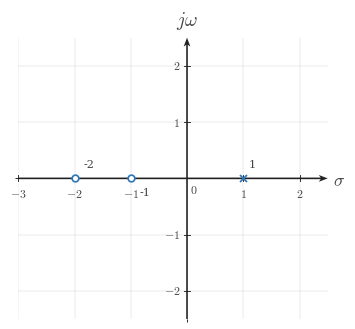

Python code for this plot: (Note: this script raises an exception after producing the figure.)
from __future__ import annotations

from pathlib import Path

import matplotlib
matplotlib.use("Agg")
import matplotlib.pyplot as plt
import numpy as np
from matplotlib.ticker import MultipleLocator

BACKGROUND_COLOR = "white"
SIGNAL_COLOR = "#2f78b7"
AXIS_COLOR = "#222222"
LABEL_COLOR = "#444444"
TICK_LABEL_COLOR = "#444444"
GRID_COLOR = "#000000"
GUIDE_COLOR = "#777777"
ANNOTATION_COLOR = "#555555"
CANONICAL_DPI = 300
PX_PER_DATA_UNIT = 150
MARGIN_LEFT_PX = 115
MARGIN_RIGHT_PX = 120
MARGIN_BOTTOM_PX = 95
MARGIN_TOP_PX = 110
SIGNAL_LW = 7.1 * 72 / CANONICAL_DPI
SMOOTH_SIGNAL_LW = 5.2 * 72 / CANONICAL_DPI
AXIS_LW = 4.3 * 72 / CANONICAL_DPI
TICK_LW = 2.7 * 72 / CANONICAL_DPI
GRID_LW = 1.3 * 72 / CANONICAL_DPI
GUIDE_LW = 3.3 * 72 / CANONICAL_DPI
ANNOTATION_LW = 2.9 * 72 / CANONICAL_DPI
TICK_LABEL_SIZE = 35.6 * 72 / CANONICAL_DPI
AXIS_LABEL_SIZE = 53.3 * 72 / CANONICAL_DPI
TOP_LABEL_SIZE = 57.8 * 72 / CANONICAL_DPI
ANNOTATION_SIZE = 33.3 * 72 / CANONICAL_DPI
TICK_HALF_LEN = 8.25 / PX_PER_DATA_UNIT
OPEN_MARKER_SIZE = 20.0 * 72 / CANONICAL_DPI
CLOSED_MARKER_SIZE = 17.8 * 72 / CANONICAL_DPI
ENDPOINT_EDGEWIDTH = 5.1 * 72 / CANONICAL_DPI
POLE_MARKER_SIZE = 21.0 * 72 / CANONICAL_DPI
POLE_MARKER_EDGEWIDTH = 5.1 * 72 / CANONICAL_DPI
X_TICK_LABEL_Y = -24 / PX_PER_DATA_UNIT
Y_TICK_LABEL_X = 18 / PX_PER_DATA_UNIT
ORIGIN_LABEL_X = 9 / PX_PER_DATA_UNIT
ORIGIN_LABEL_Y = -12 / PX_PER_DATA_UNIT
X_AXIS_LABEL_X_PAD = 15 / PX_PER_DATA_UNIT
X_AXIS_LABEL_Y = -4.5 / PX_PER_DATA_UNIT
Y_AXIS_LABEL_Y_PAD = 18 / PX_PER_DATA_UNIT
POINT_LABEL_OFFSET = (8 / PX_PER_DATA_UNIT, 8 / PX_PER_DATA_UNIT)
AXIS_ARROW_SHAFT_WIDTH_DATA = 4.3 / PX_PER_DATA_UNIT
AXIS_ARROW_KW = dict(
    angles="xy",
    scale_units="xy",
    scale=1,
    units="xy",
    width=AXIS_ARROW_SHAFT_WIDTH_DATA,
    headwidth=4.2,
    headlength=5.5,
    headaxislength=4.3,
    color=AXIS_COLOR,
    pivot="tail",
    clip_on=False,
)


def configure_matplotlib():
    plt.rcParams.update(
        {
            "mathtext.fontset": "cm",
            "font.family": "serif",
            "figure.facecolor": BACKGROUND_COLOR,
            "axes.facecolor": BACKGROUND_COLOR,
            "savefig.facecolor": BACKGROUND_COLOR,
        }
    )


configure_matplotlib()


def px_to_pt(px):
    return px * 72 / CANONICAL_DPI


def px_to_data(px):
    return px / PX_PER_DATA_UNIT


def make_figure(xlim, ylim, *, dpi=CANONICAL_DPI):
    x_range = xlim[1] - xlim[0]
    y_range = ylim[1] - ylim[0]
    axes_w_px = x_range * PX_PER_DATA_UNIT
    axes_h_px = y_range * PX_PER_DATA_UNIT
    fig_w_px = MARGIN_LEFT_PX + axes_w_px + MARGIN_RIGHT_PX
    fig_h_px = MARGIN_BOTTOM_PX + axes_h_px + MARGIN_TOP_PX
    fig, ax = plt.subplots(
        figsize=(fig_w_px / dpi, fig_h_px / dpi),
        dpi=dpi,
        facecolor=BACKGROUND_COLOR,
        constrained_layout=True,
    )
    return fig, ax


def math_label(value):
    if isinstance(value, str):
        return value
    numeric = float(value)
    rounded = round(numeric)
    if abs(numeric - rounded) < 1e-9:
        return rf"${int(rounded)}$"
    return rf"${numeric:g}$"


def setup_axes(
    ax,
    *,
    xlim,
    ylim,
    xticks,
    yticks,
    x_axis_label=r"$\sigma$",
    y_axis_label=r"$j\omega$",
    show_grid=True,
    show_origin=True,
    x_minor_grid_step=1,
    y_minor_grid_step=1,
):
    ax.set_xlim(*xlim)
    ax.set_ylim(*ylim)
    ax.set_aspect("equal", adjustable="box")
    ax.set_xticks(xticks)
    ax.set_yticks(yticks)
    if x_minor_grid_step is not None and x_minor_grid_step > 0:
        ax.xaxis.set_minor_locator(MultipleLocator(x_minor_grid_step))
    if y_minor_grid_step is not None and y_minor_grid_step > 0:
        ax.yaxis.set_minor_locator(MultipleLocator(y_minor_grid_step))
    if show_grid:
        ax.grid(True, which="both", linewidth=GRID_LW, alpha=0.18, color=GRID_COLOR)
        ax.set_axisbelow(True)
    for spine in ax.spines.values():
        spine.set_visible(False)
    ax.tick_params(left=False, bottom=False, labelleft=False, labelbottom=False)

    x_axis_start, x_axis_end = xlim
    y_axis_start, y_axis_end = ylim
    ax.quiver(x_axis_start, 0, x_axis_end - x_axis_start, 0, **AXIS_ARROW_KW)
    ax.quiver(0, y_axis_start, 0, y_axis_end - y_axis_start, **AXIS_ARROW_KW)

    for t in xticks:
        ax.plot([t, t], [-TICK_HALF_LEN, TICK_HALF_LEN], color=AXIS_COLOR, lw=TICK_LW, zorder=5)
        if abs(float(t)) >= 1e-12:
            ax.text(t, X_TICK_LABEL_Y, math_label(t), fontsize=TICK_LABEL_SIZE, ha="center", va="top", color=TICK_LABEL_COLOR, zorder=6)

    for y in yticks:
        ax.plot([-TICK_HALF_LEN, TICK_HALF_LEN], [y, y], color=AXIS_COLOR, lw=TICK_LW, zorder=5)
        if abs(float(y)) >= 1e-12:
            ax.text(-Y_TICK_LABEL_X, y, math_label(y), fontsize=TICK_LABEL_SIZE, ha="right", va="center", color=TICK_LABEL_COLOR, zorder=6)

    if show_origin:
        ax.text(ORIGIN_LABEL_X, ORIGIN_LABEL_Y, r"$0$", fontsize=TICK_LABEL_SIZE, ha="left", va="top", color=TICK_LABEL_COLOR, zorder=6)

    if x_axis_label is not None:
        ax.text(x_axis_end + X_AXIS_LABEL_X_PAD, X_AXIS_LABEL_Y, x_axis_label, fontsize=AXIS_LABEL_SIZE, ha="left", va="center", color=LABEL_COLOR, clip_on=False)
    if y_axis_label is not None:
        ax.text(0, y_axis_end + Y_AXIS_LABEL_Y_PAD, y_axis_label, fontsize=TOP_LABEL_SIZE, ha="center", va="bottom", color=LABEL_COLOR, clip_on=False)


def draw_zero(ax, x, y, *, label=None, label_offset=POINT_LABEL_OFFSET, zorder=6):
    ax.plot(
        x,
        y,
        marker="o",
        markersize=OPEN_MARKER_SIZE,
        markerfacecolor="white",
        markeredgecolor=SIGNAL_COLOR,
        markeredgewidth=ENDPOINT_EDGEWIDTH,
        linestyle="None",
        zorder=zorder,
    )
    if label is not None:
        ax.text(x + label_offset[0], y + label_offset[1], label, fontsize=ANNOTATION_SIZE, ha="left", va="bottom", color=LABEL_COLOR, zorder=zorder + 1, clip_on=False)


def draw_pole(ax, x, y, *, label=None, label_offset=POINT_LABEL_OFFSET, zorder=6):
    ax.plot(
        x,
        y,
        marker="x",
        markersize=POLE_MARKER_SIZE,
        markeredgewidth=POLE_MARKER_EDGEWIDTH,
        color=SIGNAL_COLOR,
        linestyle="None",
        zorder=zorder,
    )
    if label is not None:
        ax.text(x + label_offset[0], y + label_offset[1], label, fontsize=ANNOTATION_SIZE, ha="left", va="bottom", color=LABEL_COLOR, zorder=zorder + 1, clip_on=False)


def draw_legend(ax, x, y):
    ax.plot(x, y, marker="o", markersize=OPEN_MARKER_SIZE, markerfacecolor="white", markeredgecolor=SIGNAL_COLOR, markeredgewidth=ENDPOINT_EDGEWIDTH, linestyle="None", zorder=7, clip_on=False)
    ax.text(x + 0.22, y, r"zero", fontsize=ANNOTATION_SIZE, ha="left", va="center", color=LABEL_COLOR, zorder=7, clip_on=False)
    ax.plot(x, y - 0.55, marker="x", markersize=POLE_MARKER_SIZE, markeredgewidth=POLE_MARKER_EDGEWIDTH, color=SIGNAL_COLOR, linestyle="None", zorder=7, clip_on=False)
    ax.text(x + 0.22, y - 0.55, r"pole", fontsize=ANNOTATION_SIZE, ha="left", va="center", color=LABEL_COLOR, zorder=7, clip_on=False)


def save_figure(fig, output_path):
    output_path = Path(output_path)
    output_path.parent.mkdir(parents=True, exist_ok=True)
    fig.savefig(output_path, dpi=CANONICAL_DPI, bbox_inches="tight", facecolor=BACKGROUND_COLOR)
    plt.close(fig)


def main():
    xlim = (-3.0, 2.5)
    ylim = (-2.5, 2.5)
    fig, ax = make_figure(xlim, ylim)
    setup_axes(ax, xlim=xlim, ylim=ylim, xticks=[-3, -2, -1, 1, 2], yticks=[-2, -1, 1, 2])
    draw_zero(ax, -2.0, 0.0, label='-2', label_offset=(0.16, 0.16))
    draw_zero(ax, -1.0, 0.0, label='-1', label_offset=(0.16, -0.34))
    draw_pole(ax, 1.0, 0.0, label='1', label_offset=(0.1, 0.16))
    save_figure(fig, Path('/home/jake/Developer/MA/PIPELINE/Electrical-and-Computer-Engineering/2-Build-Lessons/4-Image-Generation/1-Outputs/Continuous-Time-Signal-Processing/13.2--poles-and-zeros-Images/images/l003-s002-te-section-002.png'))

if __name__ == "__main__":
    main()
